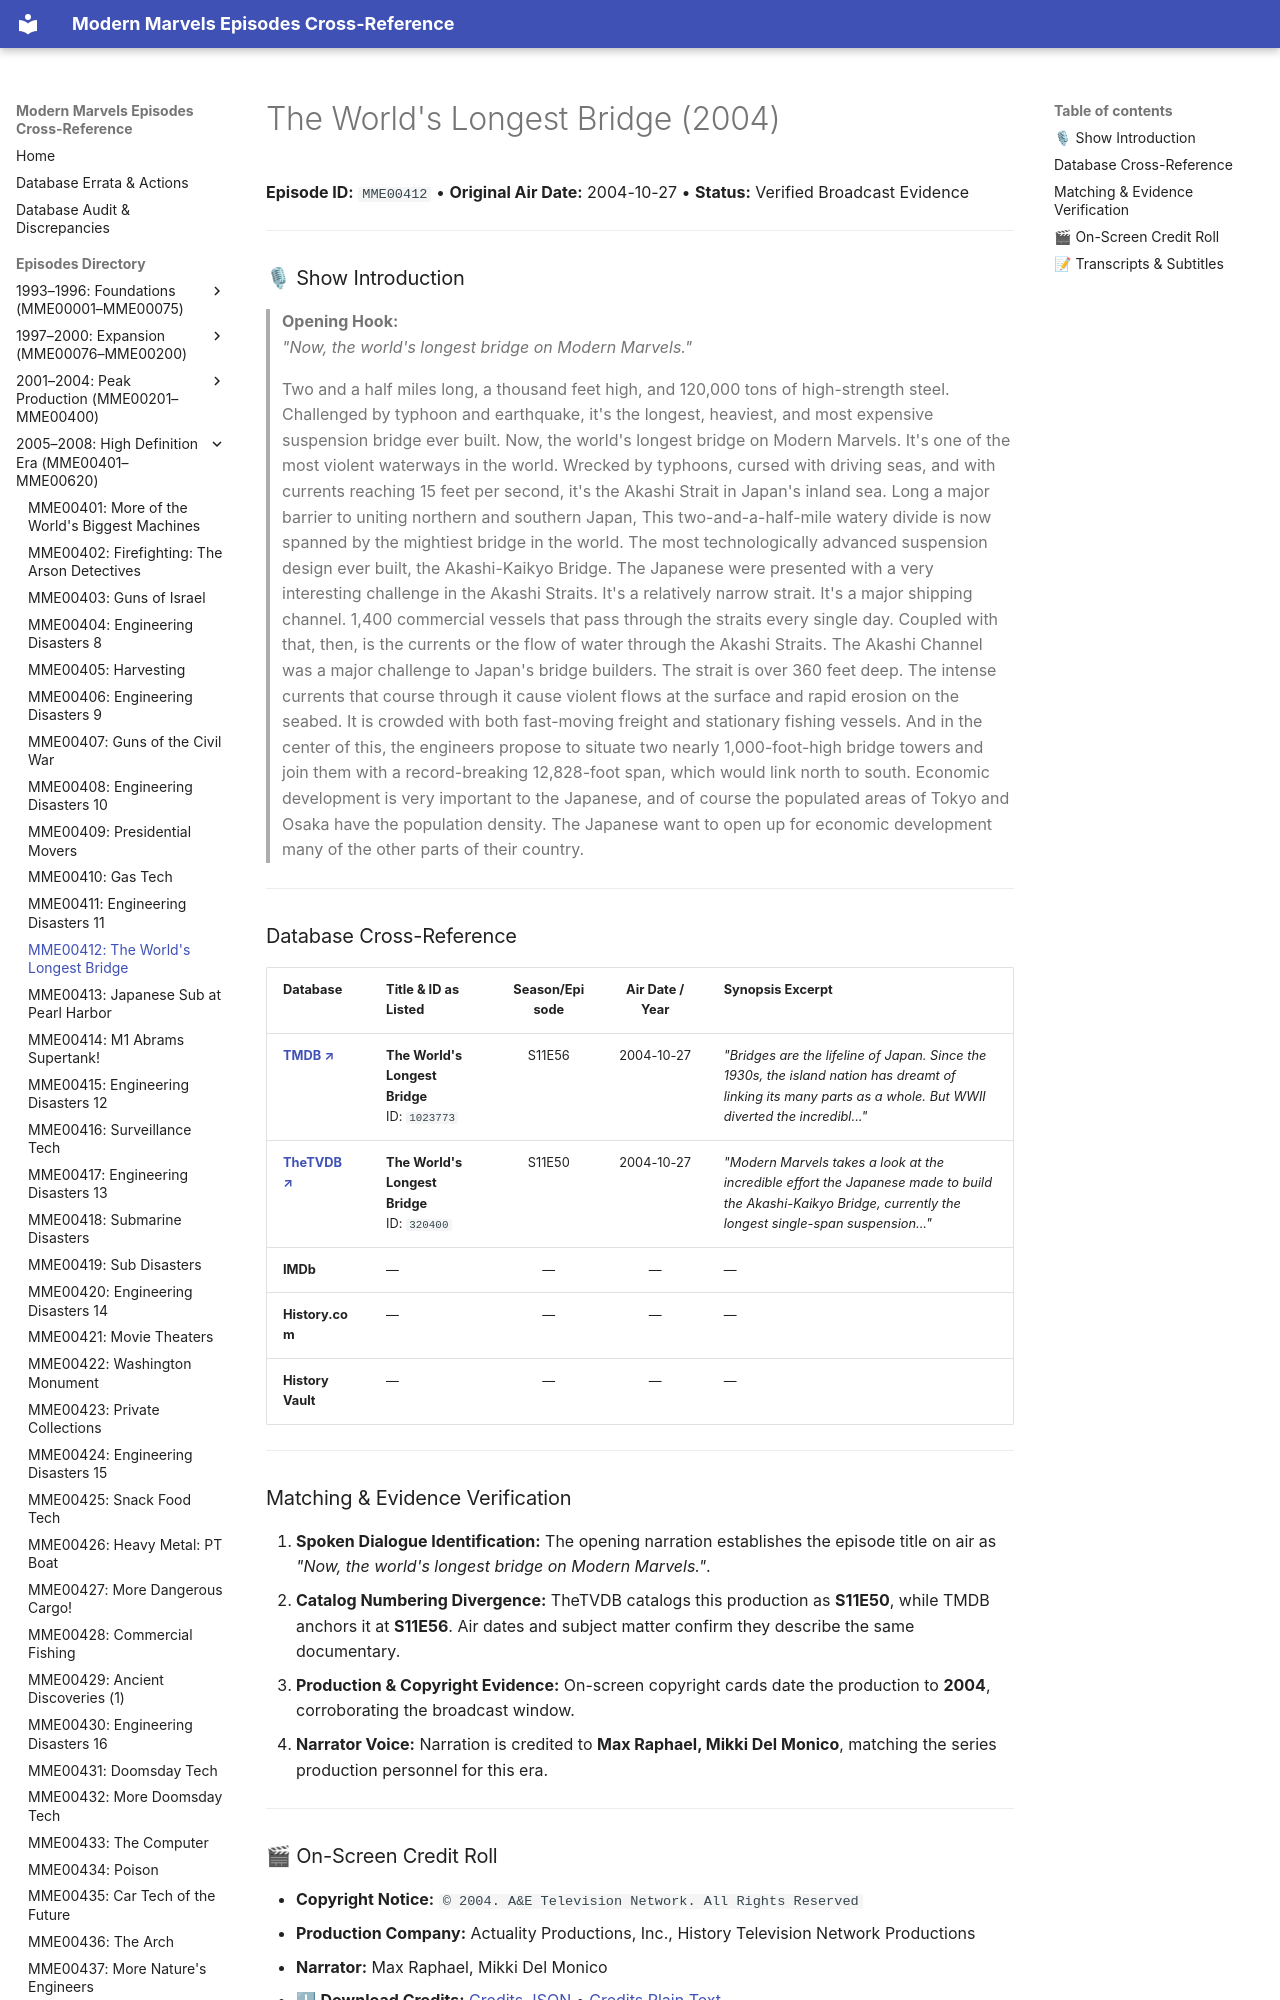

repository: ModernMarvelsFan/ModernMarvels · page: episodes/MME00412/index.html · generator: mkdocs

# The World's Longest Bridge (2004)

**Episode ID:** `MME00412` • **Original Air Date:** 2004-10-27 • **Status:** Verified Broadcast Evidence

---

### 🎙 Show Introduction

> **Opening Hook:**  
> *"Now, the world's longest bridge on Modern Marvels."*
